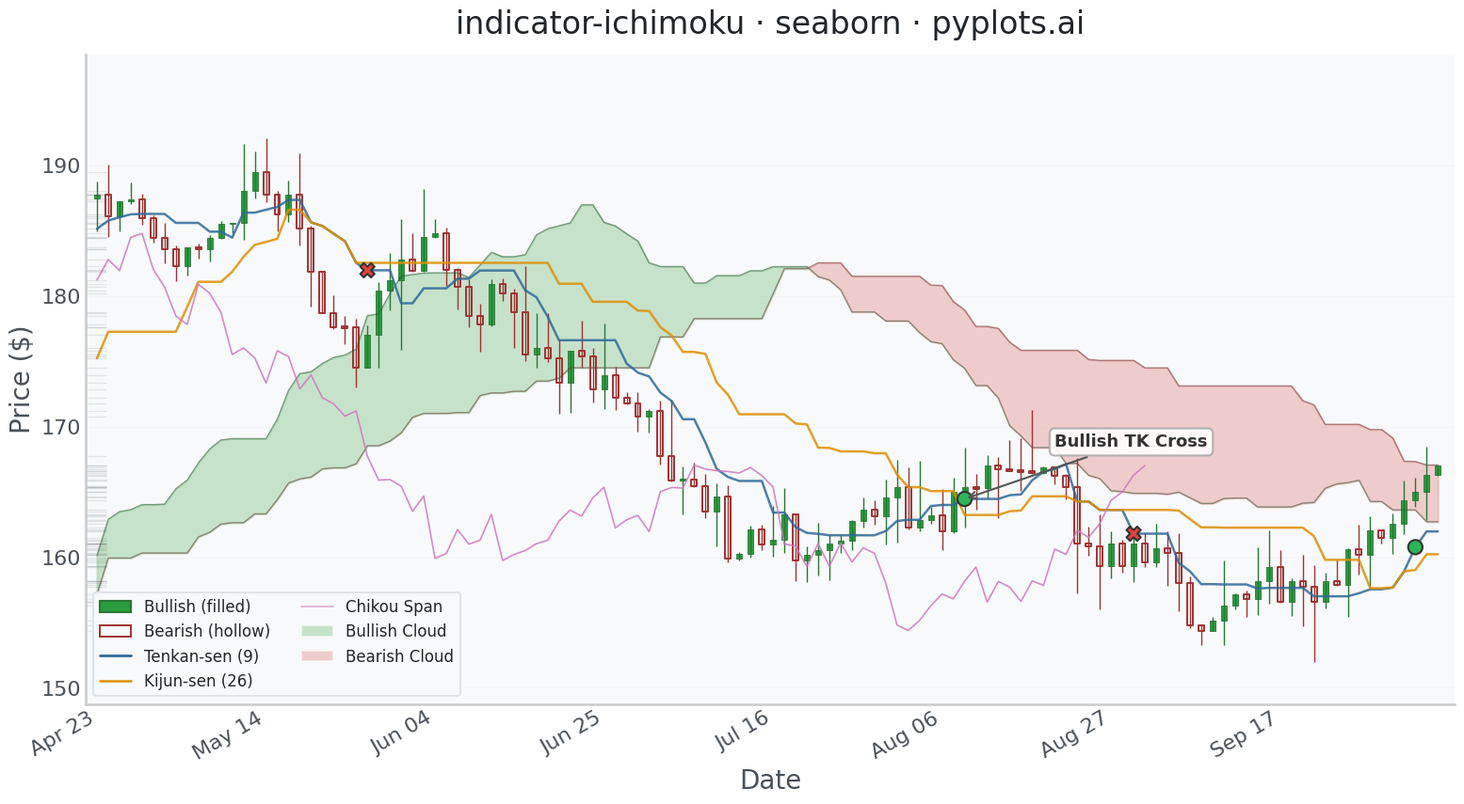

Reproduce this figure in Python.
""" pyplots.ai
indicator-ichimoku: Ichimoku Cloud Technical Indicator Chart
Library: seaborn 0.13.2 | Python 3.14.3
Quality: 90/100 | Created: 2026-03-12
"""

import matplotlib.pyplot as plt
import numpy as np
import pandas as pd
import seaborn as sns
from matplotlib.collections import PatchCollection
from matplotlib.lines import Line2D
from matplotlib.patches import Patch, Rectangle


# Seaborn theme and context — leverage seaborn's theming system
sns.set_theme(
    style="whitegrid",
    rc={
        "axes.facecolor": "#f8f9fa",
        "figure.facecolor": "white",
        "grid.color": "#dee2e6",
        "text.color": "#212529",
        "axes.labelcolor": "#495057",
        "xtick.color": "#495057",
        "ytick.color": "#495057",
        "font.family": "sans-serif",
    },
)
sns.set_context("talk", font_scale=1.2)

# Data — 200 trading days of synthetic stock data with trending behavior
np.random.seed(42)
n_days = 200
dates = pd.date_range("2024-01-02", periods=n_days, freq="B")

price = 150.0
drift = np.concatenate(
    [
        np.linspace(0.2, 0.7, 55),
        np.linspace(0.7, -0.1, 35),
        np.linspace(-0.1, -0.6, 35),
        np.linspace(-0.6, 0.4, 40),
        np.linspace(0.4, 0.8, 35),
    ]
)
opens, highs, lows, closes = [], [], [], []
for i in range(n_days):
    change = drift[i] + np.random.randn() * 1.8
    volatility = abs(np.random.randn()) * 1.2 + 0.5
    open_price = price
    close_price = price + change
    high_price = max(open_price, close_price) + abs(np.random.randn()) * volatility
    low_price = min(open_price, close_price) - abs(np.random.randn()) * volatility
    opens.append(open_price)
    highs.append(high_price)
    lows.append(low_price)
    closes.append(close_price)
    price = close_price

df = pd.DataFrame({"date": dates, "open": opens, "high": highs, "low": lows, "close": closes})
df["bullish"] = df["close"] >= df["open"]
df["x"] = range(n_days)

# Ichimoku calculations (standard parameters: 9, 26, 52)
tenkan_period, kijun_period, senkou_b_period, displacement = 9, 26, 52, 26

df["tenkan_sen"] = (df["high"].rolling(window=tenkan_period).max() + df["low"].rolling(window=tenkan_period).min()) / 2

df["kijun_sen"] = (df["high"].rolling(window=kijun_period).max() + df["low"].rolling(window=kijun_period).min()) / 2

df["senkou_span_a"] = ((df["tenkan_sen"] + df["kijun_sen"]) / 2).shift(displacement)

df["senkou_span_b"] = (
    (df["high"].rolling(window=senkou_b_period).max() + df["low"].rolling(window=senkou_b_period).min()) / 2
).shift(displacement)

df["chikou_span"] = df["close"].shift(-displacement)

# Trim to visible window (skip early NaN period, keep enough for cloud display)
visible_start = 80
df_vis = df.iloc[visible_start:].copy()
df_vis["x"] = range(len(df_vis))

# Palette derived via seaborn palette tools — conventional green/red per spec
# Colorblind safety maintained through filled vs hollow candle shapes
base_palette = sns.color_palette("colorblind", n_colors=8)
up_color = "#2a9d3e"  # green for bullish (spec-conventional)
down_color = "#d63a3a"  # red for bearish (spec-conventional)
up_edge = sns.dark_palette(up_color, n_colors=4)[2]
down_edge = sns.dark_palette(down_color, n_colors=4)[2]
tenkan_color = "#306998"  # Python blue for Tenkan-sen
kijun_color = base_palette[1]  # orange from colorblind palette for Kijun-sen
chikou_color = base_palette[4]  # purple from colorblind palette

# Cloud fill colors — green/red tints per spec via seaborn light_palette
cloud_bull_tint = sns.light_palette(up_color, n_colors=6)[2]
cloud_bear_tint = sns.light_palette(down_color, n_colors=6)[2]
cloud_bull_edge = sns.dark_palette(up_color, n_colors=4)[1]
cloud_bear_edge = sns.dark_palette(down_color, n_colors=4)[1]

# Plot
fig, ax = plt.subplots(figsize=(16, 9))

# Cloud (Kumo) fill with seaborn-derived tints
span_a = df_vis["senkou_span_a"].values
span_b = df_vis["senkou_span_b"].values
x_vals = df_vis["x"].values
mask_valid = ~(np.isnan(span_a) | np.isnan(span_b))
x_cloud = x_vals[mask_valid]
sa_cloud = span_a[mask_valid]
sb_cloud = span_b[mask_valid]

ax.fill_between(
    x_cloud, sa_cloud, sb_cloud, where=sa_cloud >= sb_cloud, color=cloud_bull_tint, alpha=0.55, interpolate=True
)
ax.fill_between(
    x_cloud, sa_cloud, sb_cloud, where=sa_cloud < sb_cloud, color=cloud_bear_tint, alpha=0.55, interpolate=True
)

# Senkou Span boundary lines via sns.lineplot for consistent style
span_df = pd.DataFrame(
    {
        "x": np.tile(x_cloud, 2),
        "value": np.concatenate([sa_cloud, sb_cloud]),
        "span": ["Senkou A"] * len(x_cloud) + ["Senkou B"] * len(x_cloud),
    }
)
sns.lineplot(
    data=span_df,
    x="x",
    y="value",
    hue="span",
    palette={"Senkou A": cloud_bull_edge, "Senkou B": cloud_bear_edge},
    linewidth=1.0,
    alpha=0.5,
    ax=ax,
    legend=False,
)

# Candlestick wicks — colorblind-safe colors
wick_colors = [up_edge if b else down_edge for b in df_vis["bullish"]]
ax.vlines(df_vis["x"], df_vis["low"], df_vis["high"], colors=wick_colors, linewidth=1.0)

# Candle bodies — bullish: filled, bearish: hollow (edge only) for colorblind differentiation
body_width = 0.5
bull_rects, bull_fcolors, bull_ecolors = [], [], []
bear_rects, bear_ecolors = [], []
for _, row in df_vis.iterrows():
    bottom = min(row["open"], row["close"])
    height = max(abs(row["close"] - row["open"]), 0.12)
    if abs(row["close"] - row["open"]) < 0.12:
        bottom = (row["open"] + row["close"]) / 2 - 0.06
    rect = Rectangle((row["x"] - body_width / 2, bottom), body_width, height)
    if row["bullish"]:
        bull_rects.append(rect)
        bull_fcolors.append(up_color)
        bull_ecolors.append(up_edge)
    else:
        bear_rects.append(rect)
        bear_ecolors.append(down_edge)

if bull_rects:
    bull_bodies = PatchCollection(bull_rects, facecolors=bull_fcolors, edgecolors=bull_ecolors, linewidths=0.6)
    ax.add_collection(bull_bodies)
if bear_rects:
    bear_bodies = PatchCollection(bear_rects, facecolors="none", edgecolors=bear_ecolors, linewidths=1.4)
    ax.add_collection(bear_bodies)

# Ichimoku indicator lines in long format for seaborn hue-based rendering
tenkan_df = df_vis[["x", "tenkan_sen"]].dropna().rename(columns={"tenkan_sen": "value"})
tenkan_df["indicator"] = "Tenkan-sen (9)"
kijun_df = df_vis[["x", "kijun_sen"]].dropna().rename(columns={"kijun_sen": "value"})
kijun_df["indicator"] = "Kijun-sen (26)"
chikou_df = df_vis[["x", "chikou_span"]].dropna().rename(columns={"chikou_span": "value"})
chikou_df["indicator"] = "Chikou Span"

indicator_df = pd.concat([tenkan_df, kijun_df, chikou_df], ignore_index=True)
indicator_palette = {"Tenkan-sen (9)": tenkan_color, "Kijun-sen (26)": kijun_color, "Chikou Span": chikou_color}
indicator_sizes = {"Tenkan-sen (9)": 1.8, "Kijun-sen (26)": 1.8, "Chikou Span": 1.2}

sns.lineplot(
    data=indicator_df,
    x="x",
    y="value",
    hue="indicator",
    palette=indicator_palette,
    size="indicator",
    sizes=indicator_sizes,
    alpha=0.85,
    ax=ax,
    legend=False,
)

# Price distribution on y-axis via sns.rugplot — seaborn-distinctive density visualization
sns.rugplot(data=df_vis, y="close", height=0.015, color="#495057", alpha=0.12, ax=ax)

# Data storytelling: find and annotate TK crossover signals
tenkan_vals = df_vis["tenkan_sen"].values
kijun_vals = df_vis["kijun_sen"].values
cross_indices = []
for i in range(1, len(tenkan_vals)):
    if np.isnan(tenkan_vals[i]) or np.isnan(kijun_vals[i]):
        continue
    if np.isnan(tenkan_vals[i - 1]) or np.isnan(kijun_vals[i - 1]):
        continue
    prev_diff = tenkan_vals[i - 1] - kijun_vals[i - 1]
    curr_diff = tenkan_vals[i] - kijun_vals[i]
    if prev_diff <= 0 < curr_diff:
        cross_indices.append((i, "bullish"))
    elif prev_diff >= 0 > curr_diff:
        cross_indices.append((i, "bearish"))

# Highlight crossover signals using sns.scatterplot for seaborn-native point rendering
if cross_indices:
    cross_data = []
    for idx, ctype in cross_indices:
        cross_data.append(
            {
                "x": df_vis["x"].iloc[idx],
                "y": tenkan_vals[idx],
                "signal": f"{'Bullish' if ctype == 'bullish' else 'Bearish'} TK Cross",
            }
        )
    cross_df = pd.DataFrame(cross_data)

    # Use seaborn blend_palette for signal-type color coding (matching green/red scheme)
    signal_colors = {
        "Bullish TK Cross": sns.blend_palette([up_color, "#2ecc71"], n_colors=3)[1],
        "Bearish TK Cross": sns.blend_palette([down_color, "#e74c3c"], n_colors=3)[1],
    }
    sns.scatterplot(
        data=cross_df,
        x="x",
        y="y",
        hue="signal",
        palette=signal_colors,
        style="signal",
        markers={"Bullish TK Cross": "o", "Bearish TK Cross": "X"},
        s=120,
        edgecolor="#333333",
        linewidth=1.5,
        zorder=10,
        ax=ax,
        legend=False,
    )

    # Annotate the first bullish crossover
    bullish_crosses = cross_df[cross_df["signal"].str.contains("Bullish")]
    if not bullish_crosses.empty:
        first = bullish_crosses.iloc[0]
        ax.annotate(
            "Bullish TK Cross",
            xy=(first["x"], first["y"]),
            xytext=(first["x"] + 8, first["y"] + 4),
            fontsize=13,
            fontweight="bold",
            color="#333333",
            arrowprops={"arrowstyle": "->", "color": "#555555", "lw": 1.5},
            bbox={"boxstyle": "round,pad=0.3", "facecolor": "white", "edgecolor": "#aaaaaa", "alpha": 0.9},
            zorder=10,
        )

# X-axis date labels
tick_step = max(1, len(df_vis) // 8)
tick_idx = range(0, len(df_vis), tick_step)
ax.set_xticks(list(tick_idx))
ax.set_xticklabels([df_vis.iloc[i]["date"].strftime("%b %d") for i in tick_idx], rotation=30, ha="right")

# Style
ax.set_xlabel("Date", fontsize=20)
ax.set_ylabel("Price ($)", fontsize=20)
ax.set_title("indicator-ichimoku · seaborn · pyplots.ai", fontsize=24, fontweight="medium", pad=16)
ax.tick_params(axis="both", labelsize=16, length=0)
sns.despine(ax=ax)
ax.yaxis.grid(True, alpha=0.15, linewidth=0.8)
ax.xaxis.grid(False)
ax.set_axisbelow(True)

# Legend with colorblind-safe entries
legend_handles = [
    Patch(facecolor=up_color, edgecolor=up_edge, label="Bullish (filled)"),
    Patch(facecolor="none", edgecolor=down_edge, linewidth=1.4, label="Bearish (hollow)"),
    Line2D([0], [0], color=tenkan_color, linewidth=2.0, label="Tenkan-sen (9)"),
    Line2D([0], [0], color=kijun_color, linewidth=1.8, label="Kijun-sen (26)"),
    Line2D([0], [0], color=chikou_color, linewidth=1.2, alpha=0.6, label="Chikou Span"),
    Patch(facecolor=cloud_bull_tint, alpha=0.55, label="Bullish Cloud"),
    Patch(facecolor=cloud_bear_tint, alpha=0.55, label="Bearish Cloud"),
]
ax.legend(
    handles=legend_handles, fontsize=12, loc="lower left", framealpha=0.95, edgecolor="#dee2e6", ncol=2, fancybox=True
)

# Axis limits
ax.set_xlim(-1, len(df_vis) + 0.5)
y_pad = (df_vis["high"].max() - df_vis["low"].min()) * 0.08
ax.set_ylim(df_vis["low"].min() - y_pad, df_vis["high"].max() + y_pad * 2)

plt.tight_layout()
plt.savefig("plot.png", dpi=300, bbox_inches="tight")
